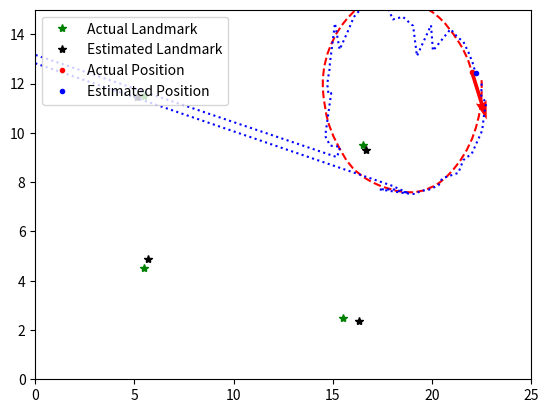

Write the Python code that produced this figure.
import random


import numpy as np
from math import *

import matplotlib.pyplot as plt
from matplotlib import animation

WORLD_SIZE_X = 25   #가로
WORLD_SIZE_Y = 15   #세로

LANDMARKS = [[5.5, 11.5],    # 왼쪽 위
            [16.5, 9.5],     # 오른쪽 위
            [5.5, 4.5],      # 왼쪽 아래
            [15.5, 2.5]]     # 오른쪽 아래

LANDMARKS = np.array(LANDMARKS)

N_LANDMARKS = len(LANDMARKS)

omega = np.array([[[0.0, 0.0] for _ in range(N_LANDMARKS + 1)]

                              for _ in range(N_LANDMARKS + 1)])

xi = np.array([[0.0, 0.0] for _ in range(N_LANDMARKS + 1)])

omega[0, 0, :] = np.array([1.0, 1.0])

xi[0, :] = np.array([22.5, 12.5])

HANDLE_NOISE_STD = 0.1
MEASUREMENT_NOISE_STD = 0.5
MOTION_NOISE_STD = 0.1




# ------------------------------------------------

#

# this is the Robot class

#


class Robot(object):

    def __init__(self, length=1):

        """

        Creates robot and initializes location/orientation to 0, 0, 0.

        """

        self.x = 0.0

        self.y = 0.0

        self.orientation = 0

        self.length = length

        self.steering_noise = 0.0

        self.distance_noise = 0.0

        self.steering_drift = 0.0

        self.measurement_noise = 0.0


    def set(self, x, y, orientation):

        """

        Sets a robot coordinate.

        """

        self.x = x

        self.y = y

        self.orientation = orientation % (2.0 * np.pi)

    def set_noise(self, steering_noise, distance_noise, measurement_noise):

        """

        Sets the noise parameters.

        """

        # makes it possible to change the noise parameters

        # this is often useful in particle filters

        self.steering_noise = steering_noise

        self.distance_noise = distance_noise

        self.measurement_noise = measurement_noise

    def set_steering_drift(self, drift):

        """

        Sets the systematical steering drift parameter

        """

        self.steering_drift = drift

    def move(self, steering, distance, tolerance=0.001, max_steering_angle=np.pi/3): #lab11의 모델 포함

        """

        steering = front wheel steering angle, limited by max_steering_angle

        distance = total distance driven, most be non-negative

        """

        # apply noise
        # print(steering)
        # print(self.orientation)
        steering2 = steering - self.orientation + random.gauss(0.0, self.steering_noise) # steering = 알파 (바이시클 모델)

        steering2 = normalize_angle(steering2)

        # print(steering2)
        #핸들의 허용 각도가 넘어가면 최대 각도로 설정
        if steering2 > max_steering_angle:

            steering2 = max_steering_angle

        if steering2 < -max_steering_angle:

            steering2 = -max_steering_angle

        distance2 = random.gauss(distance, self.distance_noise) # distance = d (바이시클 모델)

        # Execute motion

        turn = np.tan(steering2) * distance2 / self.length # turn = 베타(바이시클모델)

        if abs(turn) < tolerance:  # 움직임이 미세할 경우 바이시클 모델이 아닌 점이 움직이는 걸로 가정하고 계산

            # approximate by straight line motion

            self.x += distance2 * np.cos(self.orientation)

            self.y += distance2 * np.sin(self.orientation)

            self.orientation = (self.orientation + turn) % (2.0 * np.pi)

        else:    # 움직임이 적당히 클 경우

            # approximate bicycle model for motion

            radius = distance2 / turn # = 회전 반경

            # 회전 중심 위치
            cx = self.x - (np.sin(self.orientation) * radius)

            cy = self.y + (np.cos(self.orientation) * radius)

            # 다음 상태의 위치 + 자세
            self.orientation = (self.orientation + turn) % (2.0 * np.pi) # = 세타 + 베타

            self.x = cx + (np.sin(self.orientation) * radius)

            self.y = cy - (np.cos(self.orientation) * radius)

    def sense(self):

        Z = []

        for i, landmark in enumerate(LANDMARKS):

            dx = landmark[0] - self.x + random.uniform(-1, 1)*self.measurement_noise

            dy = landmark[1] - self.y + random.uniform(-1, 1)*self.measurement_noise

            Z.append([i, dx, dy])

        return Z

    def __repr__(self):

        return '[x=%.5f y=%.5f orient=%.5f]' % (self.x, self.y, self.orientation)

    # motion noise가 없는 경우의 움직임
    def ideal_move(self, steering, distance, tolerance=0.001, max_steering_angle=np.pi/3):
        steering2 = steering - self.orientation # steering = 알파 (바이시클 모델)

        steering2 = normalize_angle(steering2)

        #핸들의 허용 각도가 넘어가면 최대 각도로 설정
        if steering2 > 0 and  2 * np.pi - steering2  > max_steering_angle:

            steering2 = max_steering_angle

        if steering2 < 0 and steering2 < -max_steering_angle:

            steering2 = -max_steering_angle


        distance2 = distance # distance = d (바이시클 모델)

        # Execute motion

        turn = np.tan(steering2) * distance2 / self.length # turn = 베타(바이시클모델)

        if abs(turn) < tolerance:  # 움직임이 미세할 경우 바이시클 모델이 아닌 점이 움직이는 걸로 가정하고 계산'

            # approximate by straight line motion

            dx = distance2 * np.cos(self.orientation)

            dy = distance2 * np.sin(self.orientation)

            return dx, dy

        else:    # 움직임이 적당히 클 경우

            # approximate bicycle model for motion

            radius = distance2 / turn # = 회전 반경

            # 회전 중심 위치
            cx = self.x - (np.sin(self.orientation) * radius)

            cy = self.y + (np.cos(self.orientation) * radius)

            # 다음 상태의 위치 + 자세
            orientation = (self.orientation + turn) % (2.0 * np.pi) # = 세타 + 베타

            dx =  (np.sin(orientation) * radius) - (np.sin(self.orientation) * radius)

            dy =   (np.cos(self.orientation) * radius) - (np.cos(orientation) * radius)

            return dx, dy
        
def normalize_angle(angle):
    """Normalize the angle to be within the range [-pi, pi]."""
    while angle > np.pi:
        angle -= 2 * np.pi
    while angle < -np.pi:
        angle += 2 * np.pi
    return angle

# slam
def slam(i, dx, dy, Z):

    global omega, xi

    measurement_noise = random.gauss(0.0, MEASUREMENT_NOISE_STD)

    motion_noise = random.gauss(0.0, MOTION_NOISE_STD)

    omega = np.insert(omega, i + 1, 0, axis=0)

    omega = np.insert(omega, i + 1, 0, axis=1)

    xi = np.insert(xi, i + 1, 0, axis=0)

    epsilon = 1e-10

    omega[i + 1, i + 1] += epsilon

    for meas in Z:

        j, x, y = meas

        omega[i, i] = omega[i, i] + 1/measurement_noise

        omega[i, i + j + 2] = omega[i, i + j + 2] - 1/measurement_noise

        omega[i + j + 2, i] = omega[i + j + 2, i] - 1/measurement_noise

        omega[i + j + 2, i + j + 2] = omega[i + j + 2, i + j + 2] + 1/measurement_noise

        xi[i, :] = xi[i, :] - np.array([x, y])/measurement_noise

        xi[i + j + 2, :] = xi[i + j + 2, :] + np.array([x, y])/measurement_noise

    omega[i, i] = omega[i, i] + 1/motion_noise

    omega[i + 1, i + 1] = omega[i + 1, i + 1] + 1/motion_noise

    omega[i + 1, i] = omega[i + 1, i] - 1/motion_noise

    omega[i, i + 1] = omega[i, i + 1] - 1/motion_noise

    xi[i, :] = xi[i, :] - np.array([dx, dy])/motion_noise

    xi[i + 1, :] = xi[i + 1, :] + np.array([dx, dy])/motion_noise

    try:

        mu_x = np.linalg.inv(omega[:, :, 0]).dot(xi[:, 0])

        mu_y = np.linalg.inv(omega[:, :, 1]).dot(xi[:, 1])

    except np.linalg.LinAlgError:

        mu_x = np.linalg.pinv(omega[:, :, 0]).dot(xi[:, 0])

        mu_y = np.linalg.pinv(omega[:, :, 1]).dot(xi[:, 1])

    return np.c_[mu_x, mu_y]


fig, ax = plt.subplots()

robot = Robot()

robot.set(22.5, 12.5, 1.5 * np.pi)

robot.set_noise(HANDLE_NOISE_STD, MOTION_NOISE_STD, MEASUREMENT_NOISE_STD)

ax.plot(LANDMARKS[:, 0], LANDMARKS[:, 1], 'g*', label='Actual Landmark')

estimated_landmarks, = ax.plot([], [], 'k*', label='Estimated Landmark')

actual_position, = ax.plot([], [], 'r.', label='Actual Position')

estimated_position, = ax.plot([], [], 'b.', label='Estimated Position')

actual_path, = ax.plot([], [], 'r--')

estimated_path, = ax.plot([], [], 'b:')

actual_values = []

estimated_values = []

# 실제 로봇과 추정 로봇의 방향 표시 화살표 추가
actual_direction = ax.quiver([], [], [], [], color='r', scale=10)

def init():
    ax.set_xlim(0, WORLD_SIZE_X)
    ax.set_ylim(0, WORLD_SIZE_Y)
    plt.legend(loc='upper left')
    return (actual_position, estimated_position, estimated_landmarks,
            actual_path, estimated_path, actual_direction)

def animate(i):

    print("i: ", i)
    
    handle = ((-2 * i * np.pi / 50) + 1.5 * np.pi)  # 2π로 모듈로 연산

    Z = robot.sense()

    dx, dy = robot.ideal_move(handle, 0.5)

    mu = slam(i, dx, dy, Z)

    robot.move(handle, 0.5)

    actual_values.append([robot.x, robot.y])

    estimated_values.append([mu[i + 1, 0], mu[i + 1, 1]])

    # 경로 업데이트
    actual_path.set_data([pos[0] for pos in actual_values], [pos[1] for pos in actual_values])

    estimated_path.set_data([pos[0] for pos in estimated_values], [pos[1] for pos in estimated_values])

    # 현재 위치 업데이트 (리스트로 변경)
    actual_position.set_data([robot.x], [robot.y])  # 단일 값을 리스트로 변환

    estimated_position.set_data([mu[i + 1, 0]], [mu[i + 1, 1]])  # 단일 값을 리스트로 변환

    # 랜드마크 위치 업데이트
    est_lm = np.array([[mu[i + j + 2, 0], mu[i + j + 2, 1]] for j in range(N_LANDMARKS)])

    estimated_landmarks.set_data(est_lm[:, 0], est_lm[:, 1])

    # 실제 로봇의 방향 화살표 업데이트
    actual_direction.set_offsets([[robot.x, robot.y]])

    actual_direction.set_UVC(np.cos(robot.orientation), np.sin(robot.orientation))
    
    
    return (actual_position, estimated_position, estimated_landmarks,
            actual_path, estimated_path, actual_direction)

# 애니메이션 생성 및 저장
anim = animation.FuncAnimation(fig, animate, frames=50,
                             interval=550, init_func=init, blit=True)

# 애니메이션 저장 시도


try:

    from matplotlib.animation import PillowWriter

    writer = PillowWriter(fps=20)

    anim.save('slam.gif', writer=writer)


except Exception as e:

    print(f"Error saving animation: {e}")

    plt.show()  # 저장 실패 시 화면에 표시
